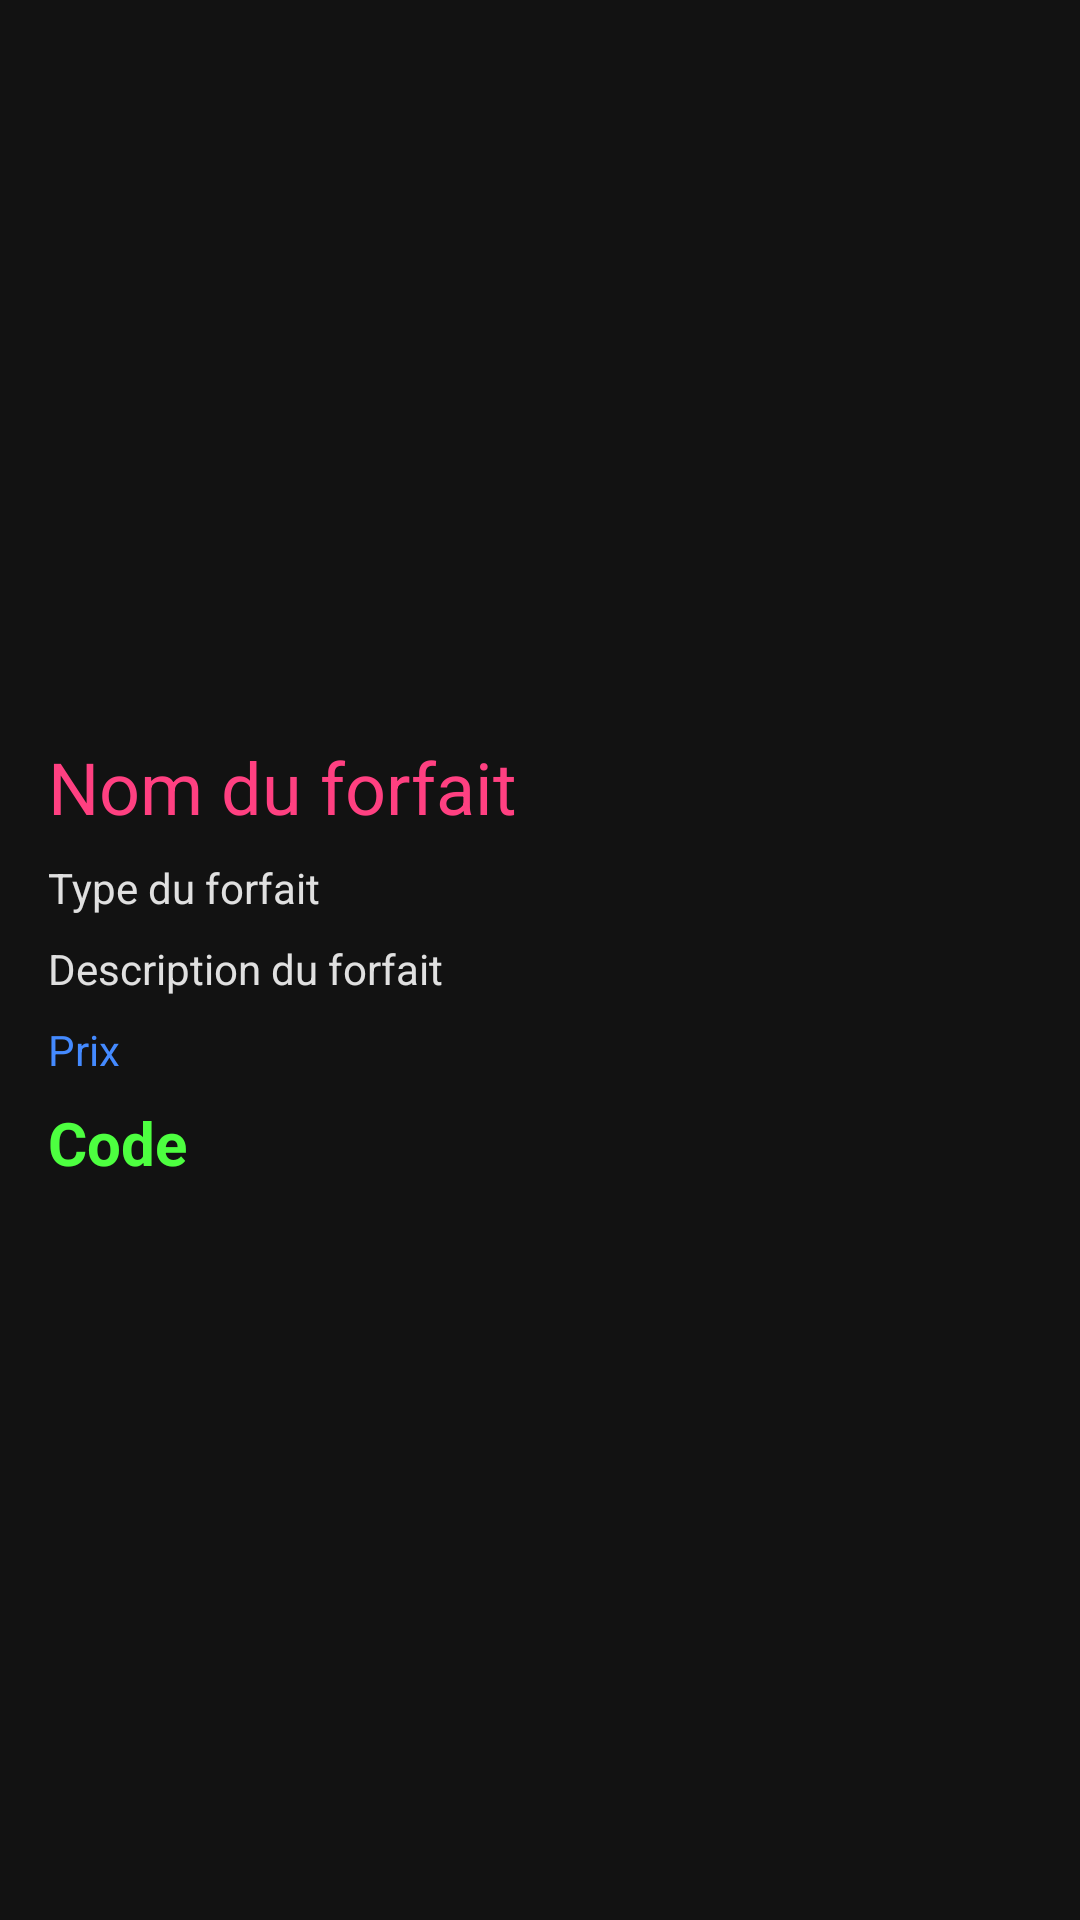

Produce the Android XML layout that renders to this screen, including the resource entries it uses.
<!-- AndroidManifest.xml: application theme Theme.ArrasGames -->
<!-- res/layout/activity_historique_detail.xml -->
<?xml version="1.0" encoding="utf-8"?>
<androidx.constraintlayout.widget.ConstraintLayout
    xmlns:android="http://schemas.android.com/apk/res/android"
    xmlns:app="http://schemas.android.com/apk/res-auto"
    android:layout_width="match_parent"
    android:layout_height="match_parent"
    android:background="@color/background_dark">

    
    <ImageView
        android:id="@+id/imageViewBackgroundDetail"
        android:layout_width="match_parent"
        android:layout_height="match_parent"
        android:src="@drawable/background"
        android:scaleType="centerCrop"
        android:alpha="0.4"/>

    
    <LinearLayout
        android:id="@+id/containerDetails"
        android:layout_width="0dp"
        android:layout_height="wrap_content"
        android:orientation="vertical"
        android:padding="16dp"
        app:layout_constraintBottom_toBottomOf="parent"
        app:layout_constraintEnd_toEndOf="parent"
        app:layout_constraintHorizontal_bias="0.0"
        app:layout_constraintStart_toStartOf="parent"
        app:layout_constraintTop_toTopOf="parent">

        <TextView
            android:id="@+id/textViewNomDetail"
            android:layout_width="wrap_content"
            android:layout_height="wrap_content"
            android:text="Nom du forfait"
            android:textColor="@color/neon_pink"
            android:textSize="24sp" />

        <TextView
            android:id="@+id/textViewTypeDetail"
            android:layout_width="wrap_content"
            android:layout_height="wrap_content"
            android:layout_marginTop="8dp"
            android:text="Type du forfait"
            android:textColor="@color/text_light" />

        <TextView
            android:id="@+id/textViewDescriptionDetail"
            android:layout_width="wrap_content"
            android:layout_height="wrap_content"
            android:layout_marginTop="8dp"
            android:text="Description du forfait"
            android:textColor="@color/text_light" />

        <TextView
            android:id="@+id/textViewPrixDetail"
            android:layout_width="wrap_content"
            android:layout_height="wrap_content"
            android:layout_marginTop="8dp"
            android:text="Prix"
            android:textColor="@color/neon_blue" />

        
        <TextView
            android:id="@+id/textViewCodeDetail"
            android:layout_width="match_parent"
            android:layout_height="wrap_content"
            android:layout_marginTop="8dp"
            android:text="Code"
            android:textColor="@color/neon_green"
            android:textSize="20sp"
            android:textStyle="bold" />

    </LinearLayout>
</androidx.constraintlayout.widget.ConstraintLayout>
<!-- resources referenced by this layout -->
<resources>
  <color name="background_dark">#121212</color>
  <color name="neon_blue">#448AFF</color>
  <color name="neon_green">#4DFF40</color>
  <color name="neon_pink">#FF4081</color>
  <color name="text_light">#E0E0E0</color>
  <style name="Theme.ArrasGames" parent="Base.Theme.ArrasGames" />
  <style name="Base.Theme.ArrasGames" parent="Theme.Material3.DayNight.NoActionBar">
          <item name="android:windowBackground">@color/background_dark</item>
          <item name="colorPrimary">@color/neon_pink</item>
          <item name="colorPrimaryVariant">@color/neon_blue</item>
          <item name="colorOnPrimary">@color/text_light</item>
      </style>
</resources>
